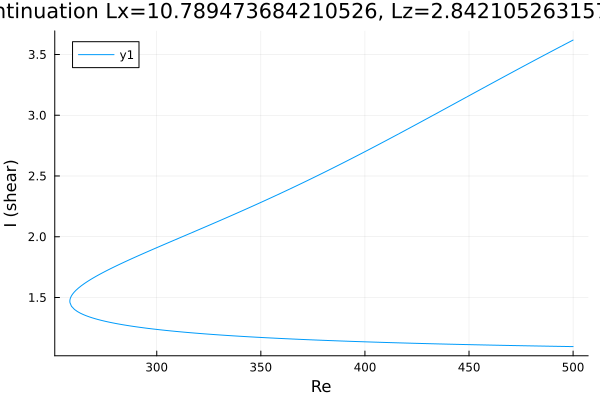

The data file committed next to this chart (first rows):
Re, shear
500.0, 3.619
499, 3.61
497.6, 3.597
496.2, 3.585
494.8, 3.572
493.3, 3.559
491.9, 3.546
490.5, 3.534
489.1, 3.521
487.7, 3.508
486.3, 3.495
484.9, 3.483
483.4, 3.47
482, 3.457
480.6, 3.444
479.2, 3.431
477.8, 3.418
476.4, 3.405
475, 3.392
473.5, 3.379
472.1, 3.366
470.7, 3.353
469.3, 3.34
467.9, 3.327
466.5, 3.314
465.1, 3.301
463.6, 3.288
462.2, 3.274
460.8, 3.261
459.4, 3.248
458, 3.235
456.6, 3.222
455.2, 3.209
453.7, 3.195
452.3, 3.182
450.9, 3.169
449.5, 3.156
448.1, 3.143
446.7, 3.129
445.3, 3.116
443.9, 3.103
442.4, 3.09
441, 3.077
439.6, 3.063
438.2, 3.05
436.8, 3.037
435.4, 3.024
434, 3.011
432.5, 2.997
431.1, 2.984
429.7, 2.971
428.3, 2.958
426.9, 2.945
425.5, 2.932
424.1, 2.919
422.6, 2.906
421.2, 2.893
419.8, 2.88
418.4, 2.867
417, 2.854
... 351 more rows
